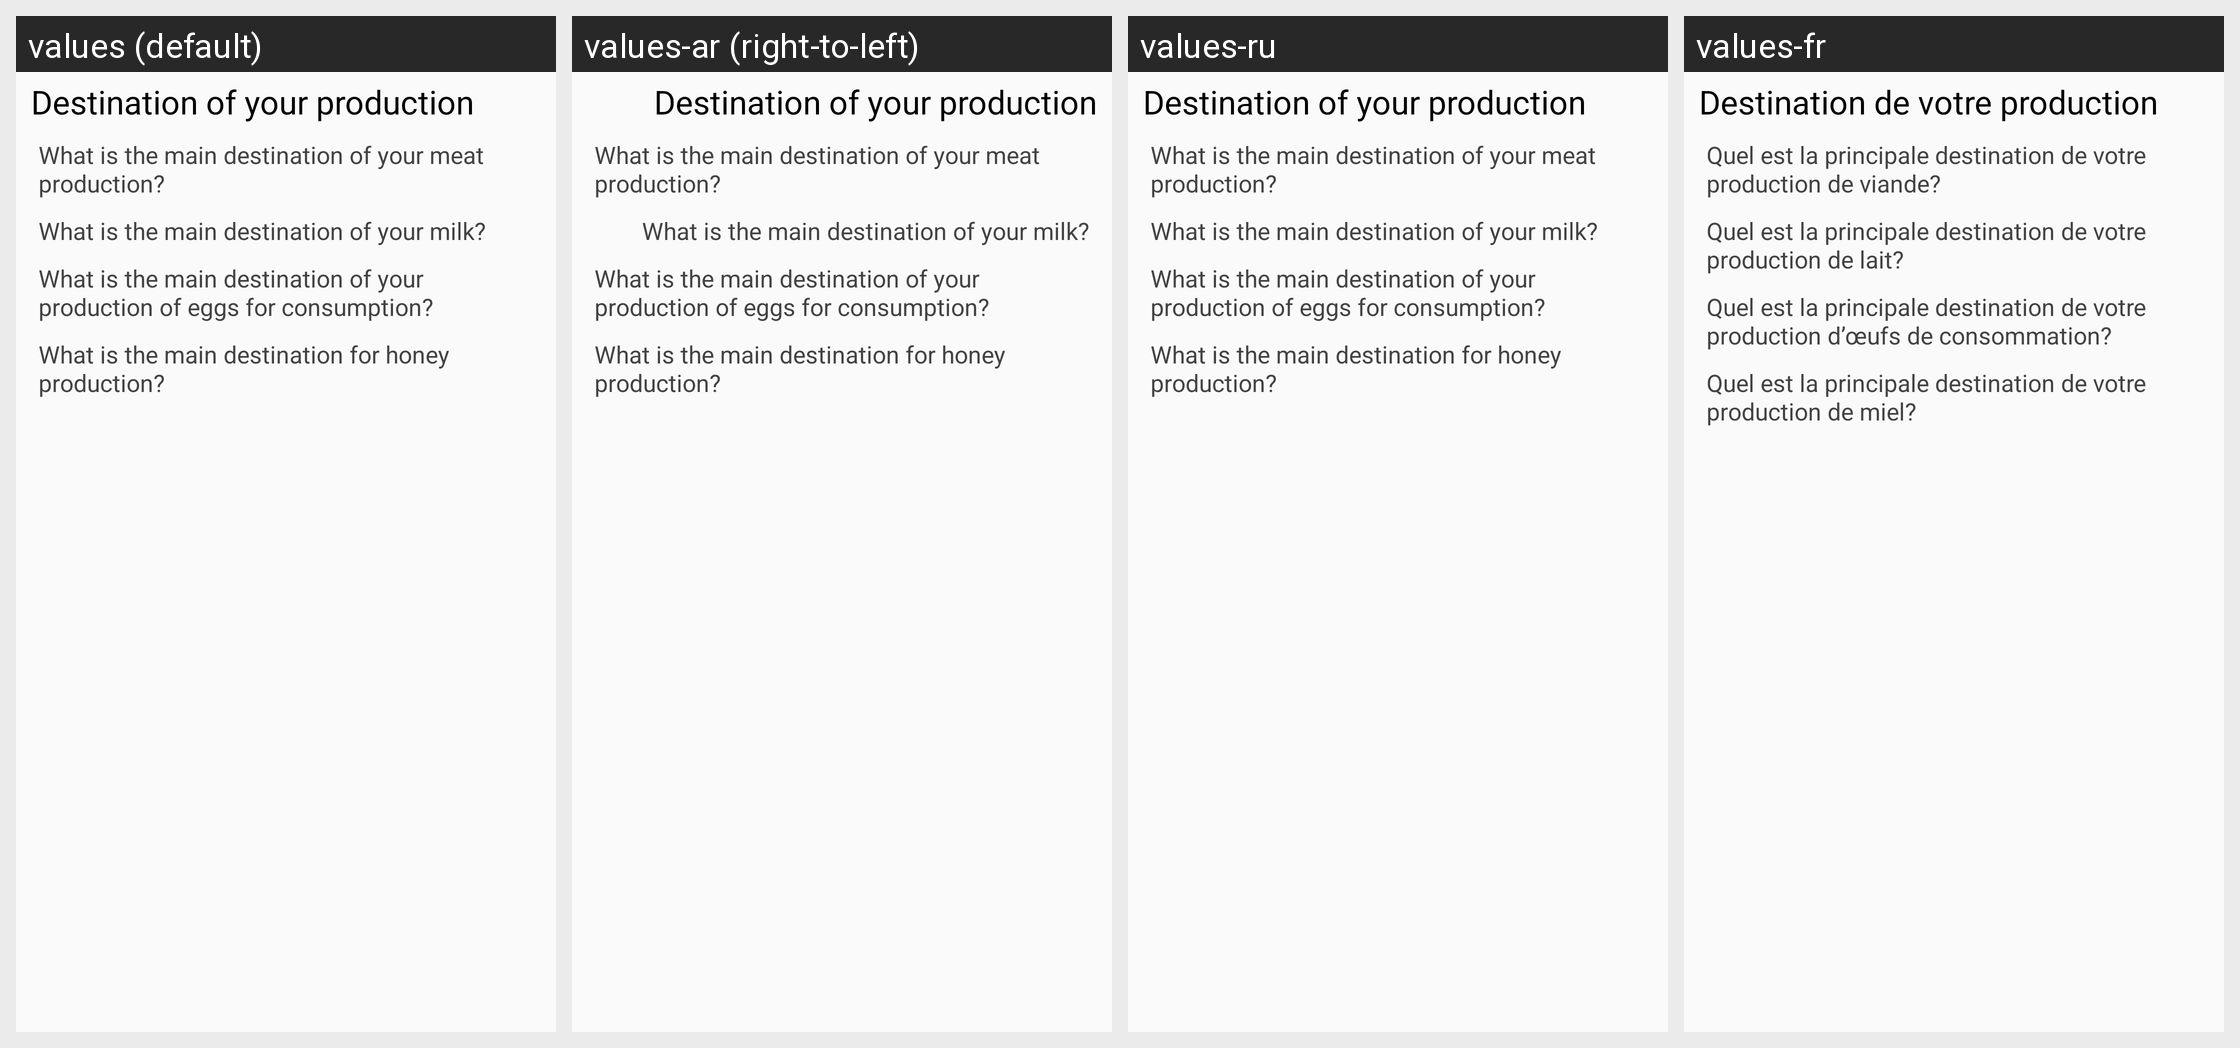

The same Android screen rendered under several of its app's locales, left to right. List the strings drawn on it with the default value and each locale's translation.
Android screen res/layout/sn_farmer_destination_production.xml rendered under 4 locales, left to right: values (default), values-ar (right-to-left), values-ru, values-fr. Device: Nexus 5 (rendered at 1080×1920; each locale shown at half size, 540×960, under a caption strip naming it); theme AppTheme.
Other locales in the repository, not shown: values-af, values-ca.
Strings drawn on this screen, with the default value and each locale's value (text and hints the layout hard-codes, and strings that could not be matched under every locale, appear in the picture but are not listed):

farmer_destination_production_title
  values: Destination of your production
  values-ar: Destination of your production  [not translated; the default value is used]
  values-ru: Destination of your production  [not translated; the default value is used]
  values-fr: Destination de votre production

farmer_destination_meat_production
  values: What is the main destination of your meat production?
  values-ar: What is the main destination of your meat production?  [not translated; the default value is used]
  values-ru: What is the main destination of your meat production?  [not translated; the default value is used]
  values-fr: Quel est la principale destination de votre production de viande?

farmer_destination_milk_production
  values: What is the main destination of your milk?
  values-ar: What is the main destination of your milk?  [not translated; the default value is used]
  values-ru: What is the main destination of your milk?  [not translated; the default value is used]
  values-fr: Quel est la principale destination de votre production de lait?

farmer_destination_eggs_production
  values: What is the main destination of your production of eggs for consumption?
  values-ar: What is the main destination of your production of eggs for consumption?  [not translated; the default value is used]
  values-ru: What is the main destination of your production of eggs for consumption?  [not translated; the default value is used]
  values-fr: Quel est la principale destination de votre production d’œufs de consommation?

farmer_destination_honey_production
  values: What is the main destination for honey production?
  values-ar: What is the main destination for honey production?  [not translated; the default value is used]
  values-ru: What is the main destination for honey production?  [not translated; the default value is used]
  values-fr: Quel est la principale destination de votre production de miel?
